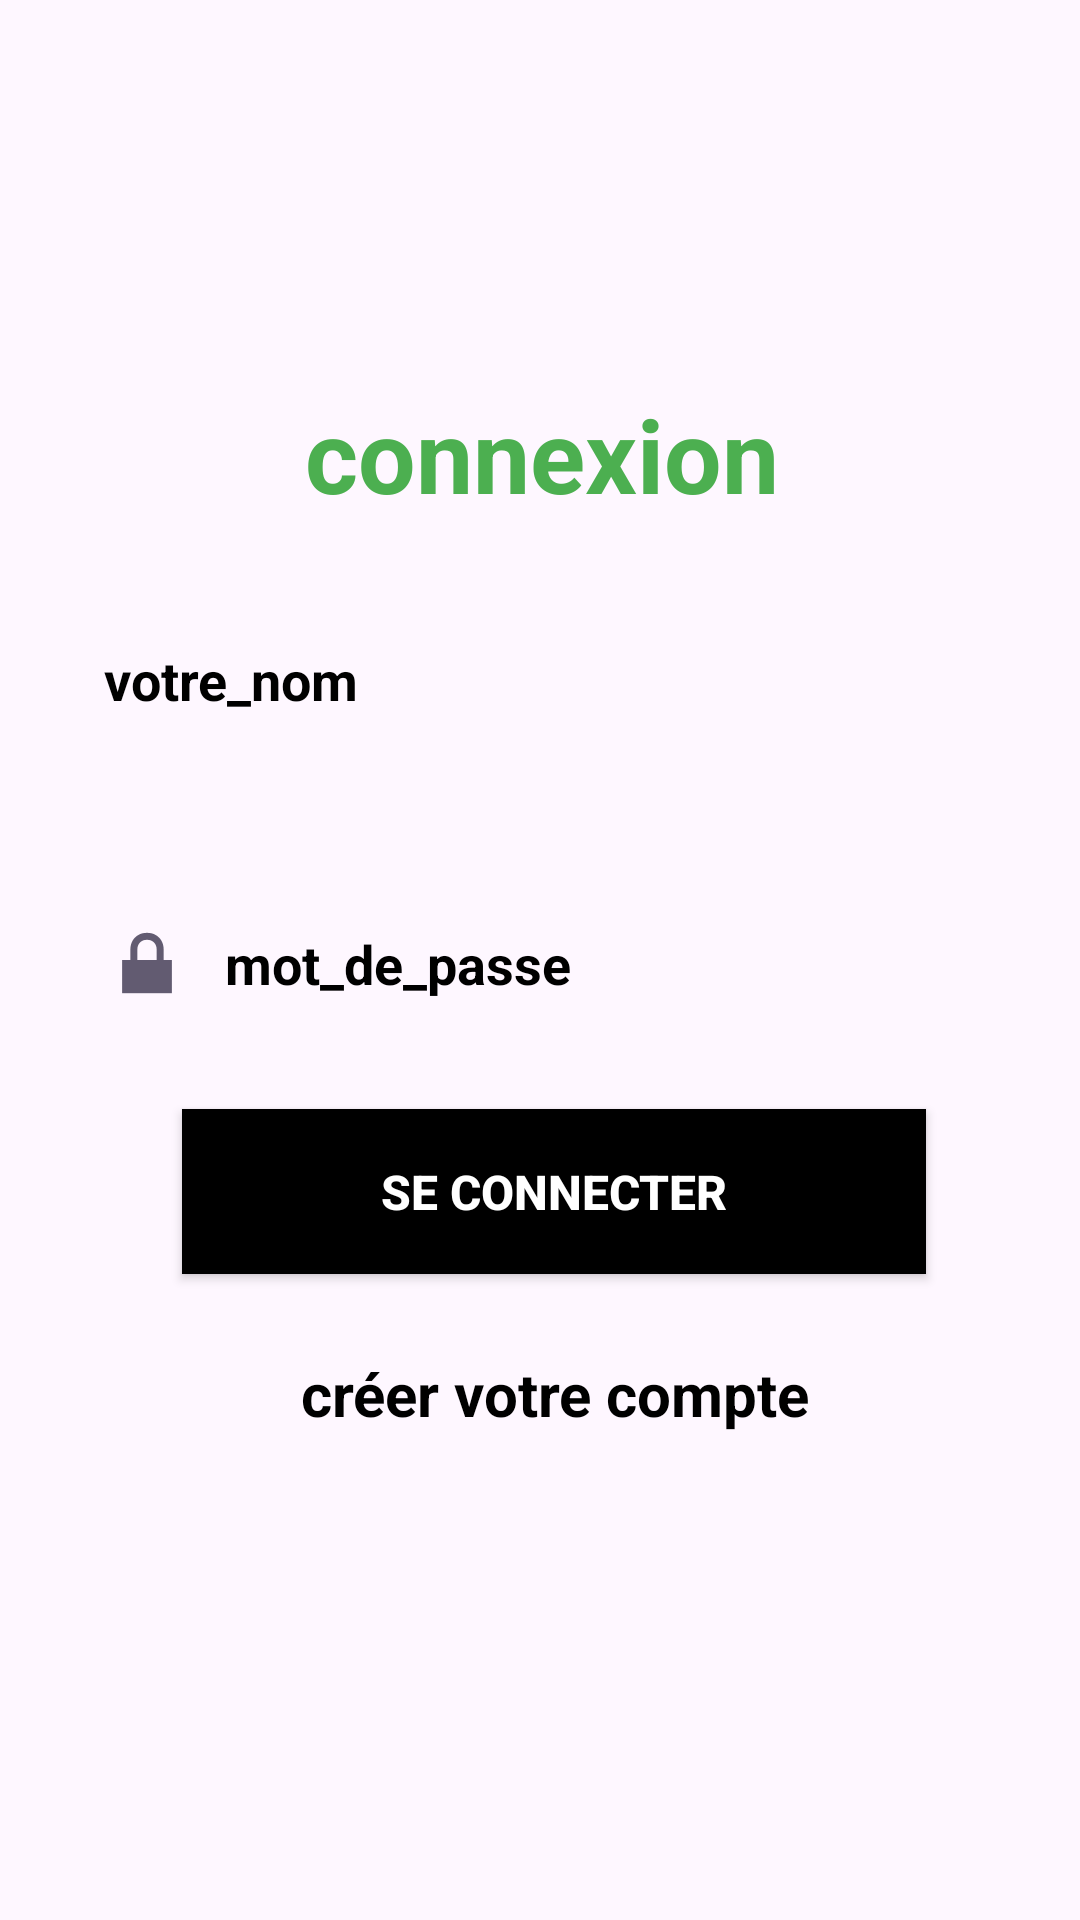

Write the Android layout XML for this screen, with the resource values it uses.
<!-- AndroidManifest.xml: application theme Theme.SuiviEtudiants -->
<!-- res/layout/activity_main.xml -->
<?xml version="1.0" encoding="utf-8"?>
<androidx.constraintlayout.widget.ConstraintLayout xmlns:android="http://schemas.android.com/apk/res/android"
    xmlns:app="http://schemas.android.com/apk/res-auto"
    xmlns:tools="http://schemas.android.com/tools"
    android:layout_width="match_parent"
    android:layout_height="match_parent"
    android:paddingStart="20dp"
    android:paddingTop="10dp"
    android:paddingEnd="10dp"
    android:paddingBottom="10dp"
    tools:context=".MainActivity">
    <TextView
        android:id="@+id/textView2"
        android:layout_width="167dp"
        android:layout_height="50dp"
        android:text="connexion"
        android:textColor="#4CAF50"
        android:textSize="34sp"
        android:textStyle="bold"
        app:layout_constraintBottom_toBottomOf="parent"
        app:layout_constraintEnd_toEndOf="parent"
        app:layout_constraintStart_toStartOf="parent"
        app:layout_constraintTop_toTopOf="parent"
        app:layout_constraintVertical_bias="0.208" />

    <EditText
        android:id="@+id/name"
        android:layout_width="341dp"
        android:layout_height="80dp"
        android:layout_marginTop="8dp"
        android:background="@drawable/input_background"
        android:drawableStart="@drawable/person1"
        android:drawablePadding="10dp"
        android:ems="10"
        android:hint="votre_nom"
        android:inputType="textPersonName"
        android:paddingStart="20dp"
        android:paddingTop="10dp"
        android:paddingEnd="10dp"
        android:paddingBottom="10dp"
        android:textColor="@color/black"
        android:textColorHint="@color/black"
        android:textStyle="bold"
        app:layout_constraintEnd_toEndOf="parent"
        app:layout_constraintHorizontal_bias="0.542"
        app:layout_constraintStart_toStartOf="parent"
        app:layout_constraintTop_toBottomOf="@+id/textView2" />

    <EditText
        android:id="@+id/password"
        android:layout_width="345dp"
        android:layout_height="77dp"
        android:layout_marginTop="16dp"
        android:background="@drawable/input_background"
        android:drawableStart="@android:drawable/ic_lock_lock"
        android:drawablePadding="10dp"
        android:ems="10"
        android:hint="mot_de_passe"
        android:inputType="textPassword"
        android:paddingStart="20dp"
        android:paddingTop="10dp"
        android:paddingEnd="10dp"
        android:paddingBottom="10dp"
        android:textColor="@color/black"
        android:textColorHint="@color/black"
        android:textStyle="bold"
        app:layout_constraintEnd_toEndOf="parent"
        app:layout_constraintHorizontal_bias="0.492"
        app:layout_constraintStart_toStartOf="parent"
        app:layout_constraintTop_toBottomOf="@+id/name" />

    <Button
        android:id="@+id/button"
        android:layout_width="248dp"
        android:layout_height="55dp"
        android:layout_marginTop="10dp"
        android:background="@color/black"
        android:text="Se connecter"
        android:textColor="@color/white"
        android:textSize="16sp"
        android:textStyle="bold"
        app:layout_constraintEnd_toEndOf="parent"
        app:layout_constraintHorizontal_bias="0.496"
        app:layout_constraintStart_toStartOf="parent"
        app:layout_constraintTop_toBottomOf="@+id/password"
        android:contentDescription="boutton"/>

    <TextView
        android:id="@+id/textView3"
        android:layout_width="249dp"
        android:layout_height="32dp"
        android:layout_marginTop="24dp"
        android:text="créer votre compte"
        android:textColor="@color/black"
        android:textSize="20sp"
        android:textStyle="bold"
        android:gravity="center"
        app:layout_constraintEnd_toEndOf="parent"
        app:layout_constraintStart_toStartOf="parent"
        app:layout_constraintTop_toBottomOf="@+id/button"
        tools:ignore="HardcodedText" />

</androidx.constraintlayout.widget.ConstraintLayout>
<!-- resources referenced by this layout -->
<resources>
  <style name="Theme.SuiviEtudiants" parent="Base.Theme.SuiviEtudiants" />
  <style name="Base.Theme.SuiviEtudiants" parent="Theme.Material3.DayNight.NoActionBar">
          
          
      </style>
  <!-- not gathered from this repository: default colours our renderer supplied (Android Studio template values) -->
  <color name="black">#FF000000</color>
  <color name="white">#FFFFFFFF</color>
</resources>
